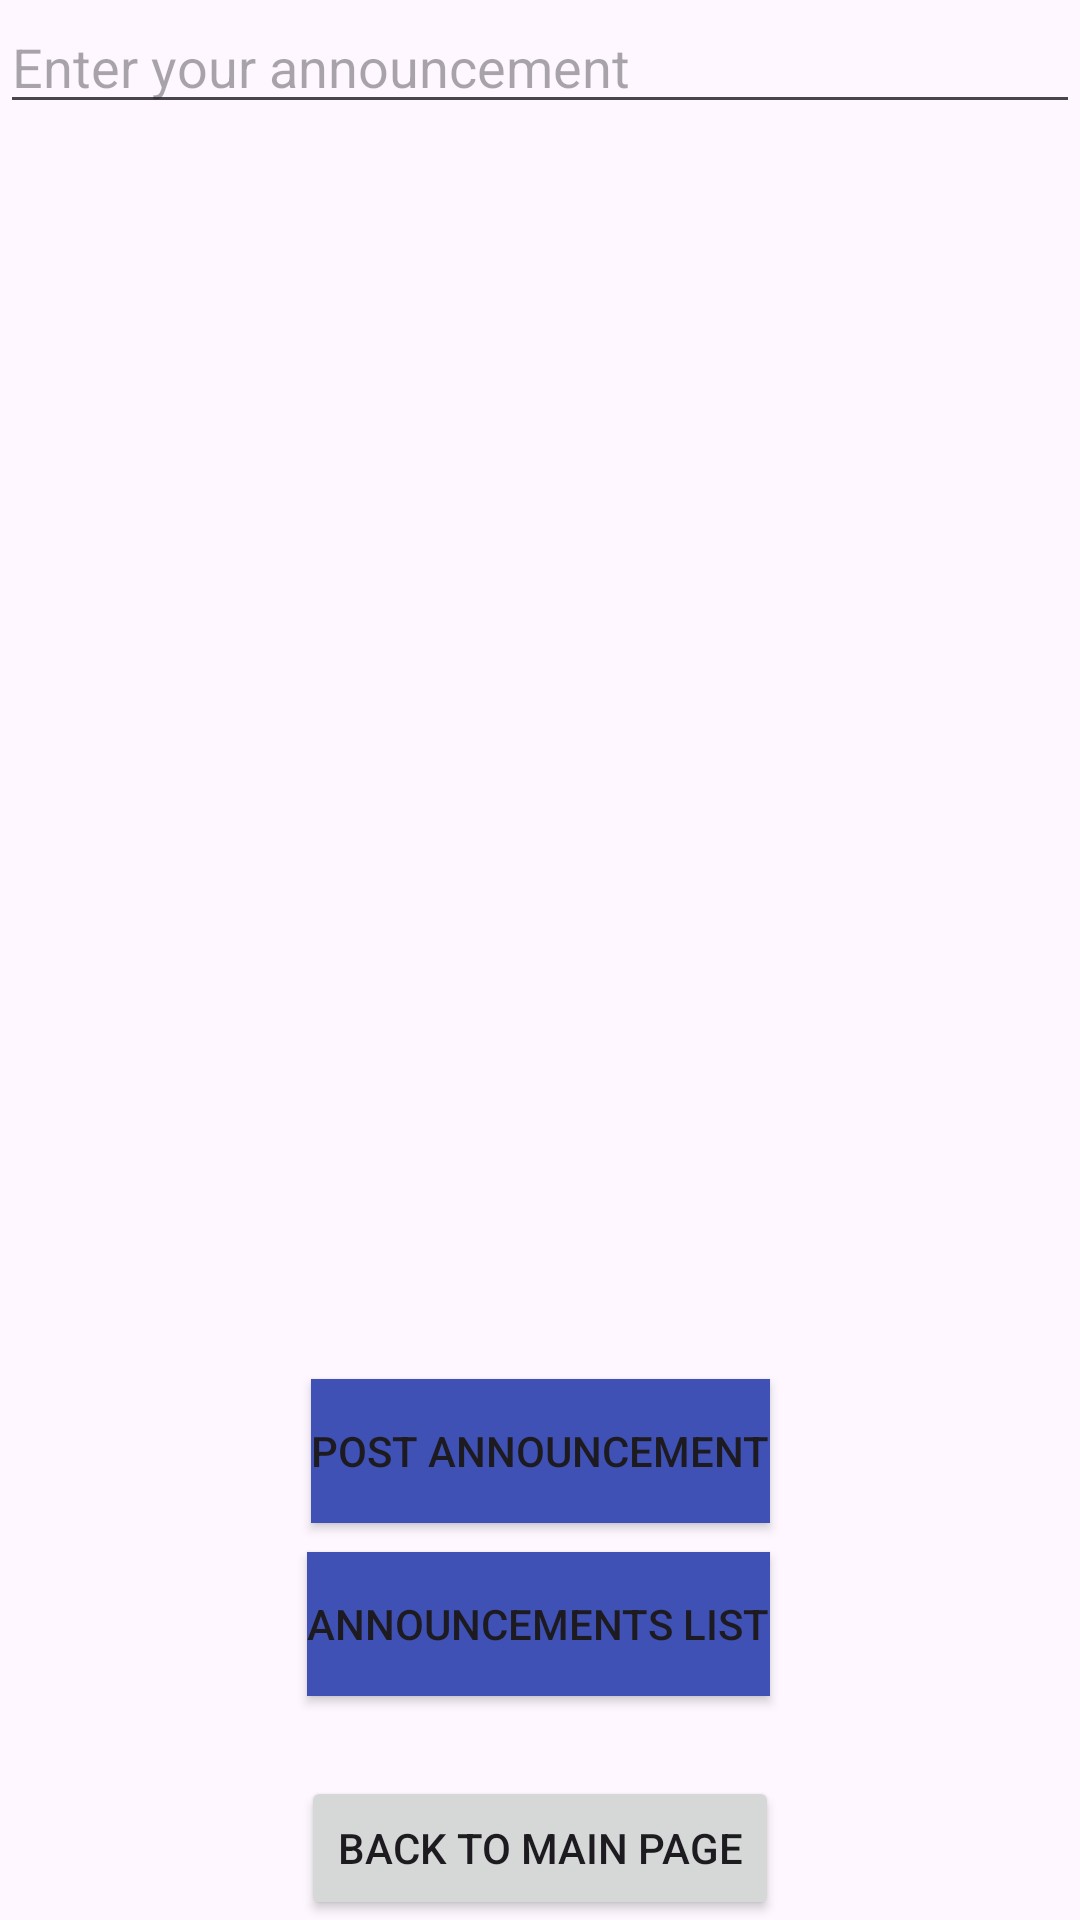

Reconstruct the res/layout file that produces this screen, plus the resources it refers to.
<!-- AndroidManifest.xml: application theme Theme.B07_Project -->
<!-- res/layout/activity_announcements_post.xml -->
<?xml version="1.0" encoding="utf-8"?>
<androidx.constraintlayout.widget.ConstraintLayout xmlns:android="http://schemas.android.com/apk/res/android"
    xmlns:app="http://schemas.android.com/apk/res-auto"
    xmlns:tools="http://schemas.android.com/tools"
    android:layout_width="match_parent"
    android:layout_height="match_parent"
    tools:context=".MainActivity">

    <TextView
        android:id="@+id/announcementTextView"
        android:layout_width="wrap_content"
        android:layout_height="wrap_content"
        app:layout_constraintBottom_toBottomOf="parent"
        app:layout_constraintEnd_toEndOf="parent"
        app:layout_constraintStart_toStartOf="parent"
        app:layout_constraintTop_toTopOf="parent" />

    <EditText
        android:id="@+id/announcementEditText"
        android:layout_width="match_parent"
        android:layout_height="wrap_content"
        android:layout_below="@id/announcementTextView"
        android:hint="Enter your announcement"
        app:layout_constraintEnd_toEndOf="parent"
        app:layout_constraintStart_toStartOf="parent"
        app:layout_constraintTop_toTopOf="parent" />

    <Button
        android:id="@+id/postButton"
        android:layout_width="wrap_content"
        android:layout_height="wrap_content"
        android:background="#3F51B5"
        android:text="Post Announcement"
        app:layout_constraintBottom_toBottomOf="parent"
        app:layout_constraintEnd_toEndOf="parent"
        app:layout_constraintStart_toStartOf="parent"
        app:layout_constraintTop_toBottomOf="@+id/announcementTextView"
        app:layout_constraintVertical_bias="0.496" />

    <Button
        android:id="@+id/switchAnnouncementsListButton"
        android:layout_width="wrap_content"
        android:layout_height="wrap_content"
        android:layout_below="@id/postButton"
        android:background="#3F51B5"
        android:onClick="switchToAnnouncementsList"
        android:text="Announcements List"
        app:layout_constraintBottom_toBottomOf="parent"
        app:layout_constraintEnd_toEndOf="parent"
        app:layout_constraintHorizontal_bias="0.497"
        app:layout_constraintStart_toStartOf="parent"
        app:layout_constraintTop_toBottomOf="@+id/postButton"
        app:layout_constraintVertical_bias="0.114" />

    <Button
        android:id="@+id/PostbackToMainButton"
        android:layout_width="wrap_content"
        android:layout_height="wrap_content"
        android:text="Back to Main Page"
        app:layout_constraintBottom_toBottomOf="parent"
        app:layout_constraintEnd_toEndOf="parent"
        app:layout_constraintStart_toStartOf="parent" />

</androidx.constraintlayout.widget.ConstraintLayout>
<!-- resources referenced by this layout -->
<resources>
  <style name="Theme.B07_Project" parent="Base.Theme.B07_Project" />
  <style name="Base.Theme.B07_Project" parent="Theme.Material3.DayNight.NoActionBar">
          
          
      </style>
</resources>
